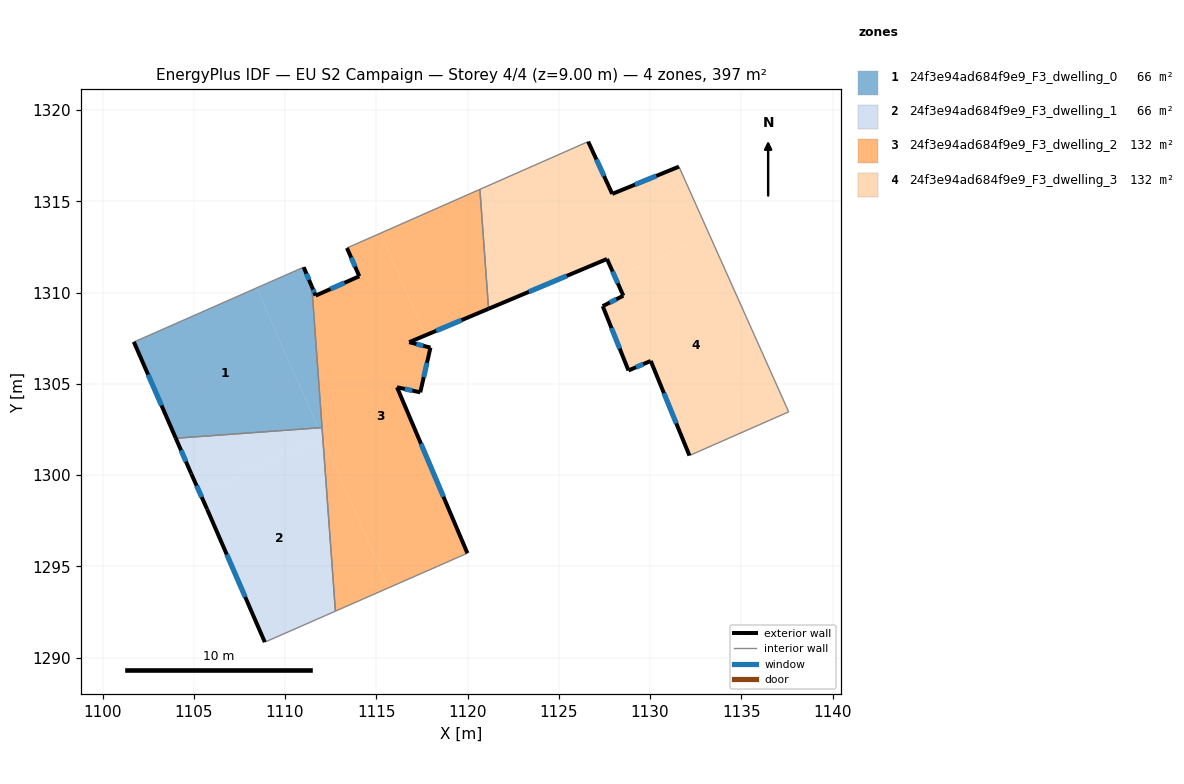
=== STOREY PLAN SPEC (per zone: floor XY polygon, exterior-wall plan segments, windows/doors) ===
zone 1: 24f3e94ad684f9e9_F3_dwelling_0  (66.2 m²)
  floor: (1108.44, 1310.26) (1111.82, 1302.59) (1104.01, 1302.02) (1101.71, 1307.30) (1101.82, 1307.34)
  floor: (1111.02, 1311.39) (1111.46, 1310.34) (1112.03, 1302.60) (1111.82, 1302.59) (1108.44, 1310.26)
  exterior wall: (1111.46, 1310.34) – (1111.02, 1311.39)  [1.1 m]
    window: (1111.31, 1310.70) – (1111.17, 1311.04)  [0.4 m²]
  exterior wall: (1101.71, 1307.30) – (1104.01, 1302.02)  [5.8 m]
    window: (1102.50, 1305.51) – (1103.23, 1303.82)  [1.8 m²]
  interior walls: 4
zone 2: 24f3e94ad684f9e9_F3_dwelling_1  (66.2 m²)
  floor: (1112.07, 1302.01) (1112.76, 1292.55) (1108.99, 1290.89) (1108.89, 1290.85) (1105.73, 1298.13) (1105.32, 1299.06) (1112.06, 1302.03)
  floor: (1111.82, 1302.59) (1112.06, 1302.03) (1105.32, 1299.06) (1104.86, 1300.09) (1104.01, 1302.02)
  floor: (1112.03, 1302.60) (1112.07, 1302.01) (1111.82, 1302.59)
  exterior wall: (1104.01, 1302.02) – (1104.86, 1300.09)  [2.1 m]
    window: (1104.30, 1301.36) – (1104.57, 1300.74)  [0.6 m²]
  exterior wall: (1105.73, 1298.13) – (1108.89, 1290.85)  [7.9 m]
    window: (1106.81, 1295.65) – (1107.82, 1293.33)  [2.4 m²]
  exterior wall: (1104.86, 1300.09) – (1105.73, 1298.13)  [2.1 m]
    window: (1105.15, 1299.42) – (1105.43, 1298.80)  [0.7 m²]
  interior walls: 4
zone 3: 24f3e94ad684f9e9_F3_dwelling_2  (132.3 m²)
  floor: (1115.23, 1313.25) (1117.69, 1307.66) (1116.80, 1307.29) (1117.97, 1306.99) (1117.41, 1304.54) (1116.13, 1304.81) (1119.99, 1295.72) (1115.67, 1293.83) (1112.07, 1302.01) (1111.46, 1310.34) (1111.68, 1309.84) (1114.07, 1310.90) (1113.39, 1312.45)
  floor: (1112.07, 1302.01) (1115.67, 1293.83) (1112.76, 1292.55)
  floor: (1120.68, 1315.66) (1121.15, 1309.11) (1117.69, 1307.66) (1115.23, 1313.25) (1115.27, 1313.27)
  exterior wall: (1114.07, 1310.90) – (1111.68, 1309.84)  [2.6 m]
    window: (1113.26, 1310.54) – (1112.49, 1310.20)  [0.8 m²]
  exterior wall: (1113.39, 1312.45) – (1114.07, 1310.90)  [1.7 m]
    window: (1113.62, 1311.92) – (1113.84, 1311.42)  [0.5 m²]
  exterior wall: (1116.80, 1307.29) – (1121.15, 1309.11)  [4.7 m]
    window: (1118.28, 1307.91) – (1119.67, 1308.49)  [1.4 m²]
  exterior wall: (1117.97, 1306.99) – (1116.80, 1307.29)  [1.2 m]
    window: (1117.57, 1307.09) – (1117.20, 1307.18)  [0.4 m²]
  exterior wall: (1117.41, 1304.54) – (1117.97, 1306.99)  [2.5 m]
    window: (1117.60, 1305.37) – (1117.78, 1306.15)  [0.8 m²]
  exterior wall: (1116.13, 1304.81) – (1117.41, 1304.54)  [1.3 m]
    window: (1116.57, 1304.72) – (1116.98, 1304.63)  [0.4 m²]
  exterior wall: (1119.99, 1295.72) – (1116.13, 1304.81)  [9.9 m]
    window: (1118.68, 1298.82) – (1117.45, 1301.72)  [3.0 m²]
  exterior wall: (1111.68, 1309.84) – (1111.46, 1310.34)  [0.5 m]
    window: (1111.60, 1310.01) – (1111.54, 1310.17)  [0.2 m²]
  interior walls: 5
zone 4: 24f3e94ad684f9e9_F3_dwelling_3  (132.3 m²)
  floor: (1131.58, 1316.90) (1133.27, 1313.13) (1128.08, 1310.85) (1127.64, 1311.84) (1121.15, 1309.11) (1120.68, 1315.66) (1126.61, 1318.27) (1127.93, 1315.41)
  floor: (1133.27, 1313.13) (1137.59, 1303.47) (1132.16, 1301.07) (1130.04, 1306.26) (1128.82, 1305.73) (1127.41, 1309.26) (1128.54, 1309.83) (1128.08, 1310.85)
  exterior wall: (1127.41, 1309.26) – (1128.82, 1305.73)  [3.8 m]
    window: (1127.89, 1308.06) – (1128.34, 1306.93)  [1.2 m²]
  exterior wall: (1128.54, 1309.83) – (1127.41, 1309.26)  [1.3 m]
    window: (1128.15, 1309.64) – (1127.79, 1309.45)  [0.4 m²]
  exterior wall: (1127.64, 1311.84) – (1128.54, 1309.83)  [2.2 m]
    window: (1127.94, 1311.16) – (1128.23, 1310.51)  [0.7 m²]
  exterior wall: (1121.15, 1309.11) – (1127.64, 1311.84)  [7.0 m]
    window: (1123.36, 1310.04) – (1125.43, 1310.91)  [2.2 m²]
  exterior wall: (1127.93, 1315.41) – (1126.61, 1318.27)  [3.2 m]
    window: (1127.48, 1316.38) – (1127.06, 1317.30)  [1.0 m²]
  exterior wall: (1131.58, 1316.90) – (1127.93, 1315.41)  [3.9 m]
    window: (1130.34, 1316.39) – (1129.17, 1315.92)  [1.2 m²]
  exterior wall: (1130.04, 1306.26) – (1132.16, 1301.07)  [5.6 m]
    window: (1130.76, 1304.49) – (1131.44, 1302.84)  [1.7 m²]
  exterior wall: (1128.82, 1305.73) – (1130.04, 1306.26)  [1.3 m]
    window: (1129.23, 1305.91) – (1129.62, 1306.08)  [0.4 m²]
  interior walls: 4

=== DERIVED (storey summary) ===
Building: EU S2 Campaign
Storey: 4 of 4  (floor level z = 9.00 m)
Storey gross floor area: 397.0 m²
Zones on this storey: 4
  - 24f3e94ad684f9e9_F3_dwelling_0: floor 66.2 m²; exterior wall 6.9 m (20.7 m²); 2 window(s) 2.1 m²; WWR 10.2%
  - 24f3e94ad684f9e9_F3_dwelling_1: floor 66.2 m²; exterior wall 12.2 m (36.6 m²); 3 window(s) 3.7 m²; WWR 10.2%
  - 24f3e94ad684f9e9_F3_dwelling_2: floor 132.3 m²; exterior wall 24.5 m (73.4 m²); 8 window(s) 7.5 m²; WWR 10.2%
  - 24f3e94ad684f9e9_F3_dwelling_3: floor 132.3 m²; exterior wall 28.3 m (85.0 m²); 8 window(s) 8.7 m²; WWR 10.2%
Zone adjacency (shared interzone walls):
  - 24f3e94ad684f9e9_F3_dwelling_0 ↔ 24f3e94ad684f9e9_F3_dwelling_1
  - 24f3e94ad684f9e9_F3_dwelling_0 ↔ 24f3e94ad684f9e9_F3_dwelling_2
  - 24f3e94ad684f9e9_F3_dwelling_1 ↔ 24f3e94ad684f9e9_F3_dwelling_2
  - 24f3e94ad684f9e9_F3_dwelling_2 ↔ 24f3e94ad684f9e9_F3_dwelling_3